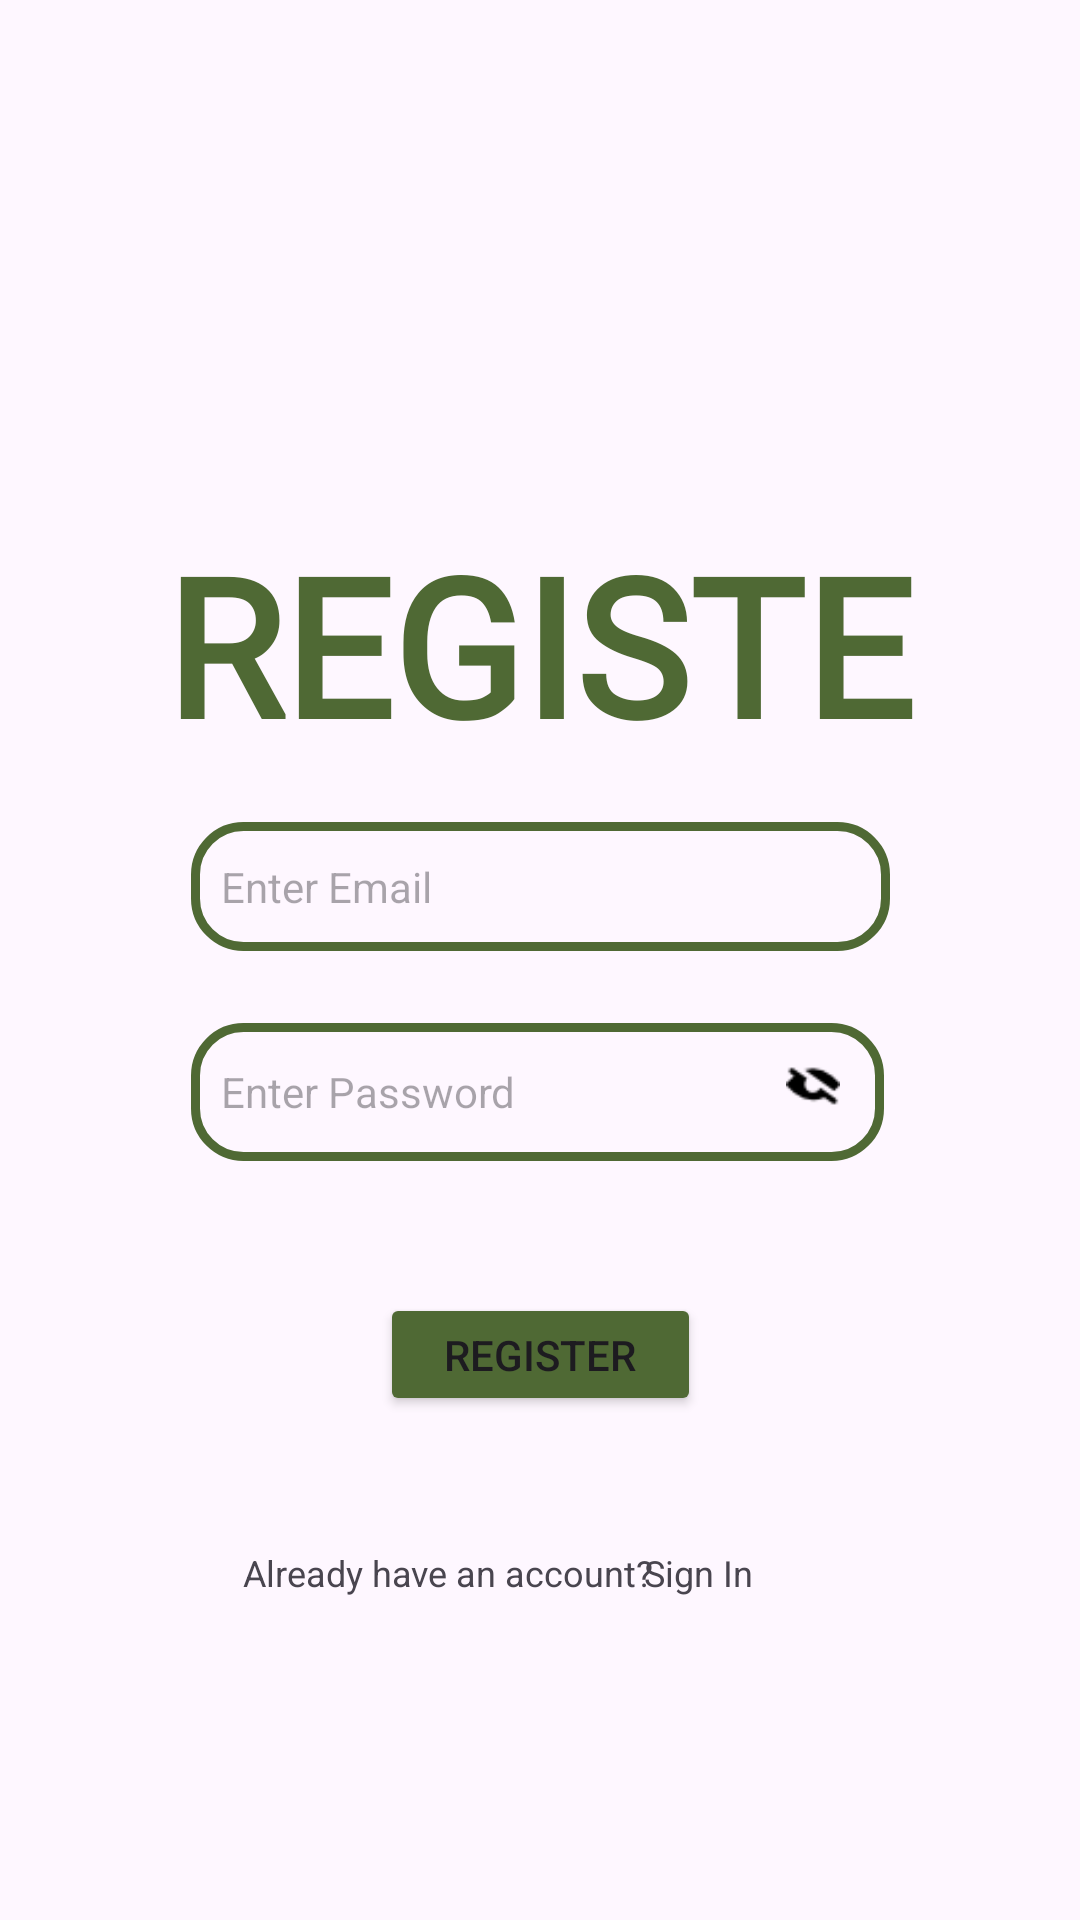

Here is an Android app screen rendered from its layout file. Give the layout XML and the strings, colors and styles it references.
<!-- AndroidManifest.xml: application theme Theme.BudgeIt -->
<!-- res/layout/activity_register.xml -->
<?xml version="1.0" encoding="utf-8"?>
<androidx.constraintlayout.widget.ConstraintLayout xmlns:android="http://schemas.android.com/apk/res/android"
    xmlns:app="http://schemas.android.com/apk/res-auto"
    xmlns:tools="http://schemas.android.com/tools"
    android:id="@+id/main"
    android:layout_width="match_parent"
    android:layout_height="match_parent"
    tools:context=".Register">


    <EditText
        android:id="@+id/signPassword"
        android:layout_width="231dp"
        android:layout_height="46dp"
        android:layout_marginTop="24dp"
        android:background="@drawable/usernamepassword"
        android:ems="10"
        android:hint="Enter Password"
        android:inputType="textPassword"
        android:padding="10dp"
        android:textSize="14sp"
        app:layout_constraintEnd_toEndOf="parent"
        app:layout_constraintHorizontal_bias="0.494"
        app:layout_constraintStart_toStartOf="parent"
        app:layout_constraintTop_toBottomOf="@+id/signLogIn" />

    <EditText
        android:id="@+id/signLogIn"
        android:layout_width="233dp"
        android:layout_height="43dp"
        android:layout_marginTop="12dp"
        android:background="@drawable/usernamepassword"
        android:ems="10"
        android:hint="Enter Email"
        android:inputType="text"
        android:padding="10dp"
        android:textSize="14sp"
        app:layout_constraintEnd_toEndOf="parent"
        app:layout_constraintStart_toStartOf="parent"
        app:layout_constraintTop_toBottomOf="@+id/textView" />

    <TextView
        android:id="@+id/textView"
        android:layout_width="250dp"
        android:layout_height="90dp"
        android:layout_marginTop="172dp"
        android:fontFamily="@font/bebas_neue"
        android:gravity="top|center"
        android:text="REGISTER"
        android:textColor="@color/ccaColor"
        android:textSize="64dp"
        android:textStyle="bold"
        app:layout_constraintEnd_toEndOf="parent"
        app:layout_constraintHorizontal_bias="0.496"
        app:layout_constraintStart_toStartOf="parent"
        app:layout_constraintTop_toTopOf="parent" />

    <TextView
        android:id="@+id/textView9"
        android:layout_width="wrap_content"
        android:layout_height="wrap_content"
        android:layout_marginTop="44dp"
        android:text="Already have an account?"
        android:textSize="12sp"
        app:layout_constraintEnd_toEndOf="parent"
        app:layout_constraintHorizontal_bias="0.363"
        app:layout_constraintStart_toStartOf="parent"
        app:layout_constraintTop_toBottomOf="@+id/createButton" />

    <TextView
        android:id="@+id/loginText"
        android:layout_width="wrap_content"
        android:layout_height="wrap_content"
        android:layout_marginTop="44dp"
        android:text="Sign In"
        android:textSize="12sp"
        app:layout_constraintEnd_toEndOf="parent"
        app:layout_constraintHorizontal_bias="0.663"
        app:layout_constraintStart_toStartOf="parent"
        app:layout_constraintTop_toBottomOf="@+id/createButton" />

    <ImageView
        android:id="@+id/togglePassword"
        android:layout_width="34dp"
        android:layout_height="42dp"
        android:padding="8dp"
        android:src="@drawable/visibility_off"
        app:layout_constraintEnd_toEndOf="@+id/signPassword"
        app:layout_constraintHorizontal_bias="0.966"
        app:layout_constraintStart_toStartOf="@+id/signPassword"
        app:layout_constraintTop_toTopOf="@+id/signPassword"
        tools:ignore="MissingConstraints" />

    <Button
        android:id="@+id/createButton"
        android:layout_width="107dp"
        android:layout_height="41dp"
        android:layout_marginTop="44dp"
        android:alpha="10"
        android:backgroundTint="@color/ccaColor"
        android:text="Register"
        app:layout_constraintEnd_toEndOf="parent"
        app:layout_constraintStart_toStartOf="parent"
        app:layout_constraintTop_toBottomOf="@+id/signPassword" />

    

</androidx.constraintlayout.widget.ConstraintLayout>
<!-- resources referenced by this layout -->
<resources>
  <color name="ccaColor">#4F6934</color>
  <!-- drawable usernamepassword (drawable) -->
  <?xml version="1.0" encoding="utf-8"?>
  <shape xmlns:android="http://schemas.android.com/apk/res/android"
      android:shape="rectangle">
  
      
      <solid android:color="@android:color/transparent" />
  
      
      <stroke
          android:width="3dp"
          android:color="@color/ccaColor" /> 
  
      
      <corners android:radius="16dp" /> 
  
  </shape>
  <!-- drawable visibility_off: png bitmap (drawable, 542 bytes) -->
  <style name="Theme.BudgeIt" parent="Base.Theme.BudgeIt" />
  <style name="Base.Theme.BudgeIt" parent="Theme.Material3.DayNight.NoActionBar">
          
          
      </style>
</resources>
